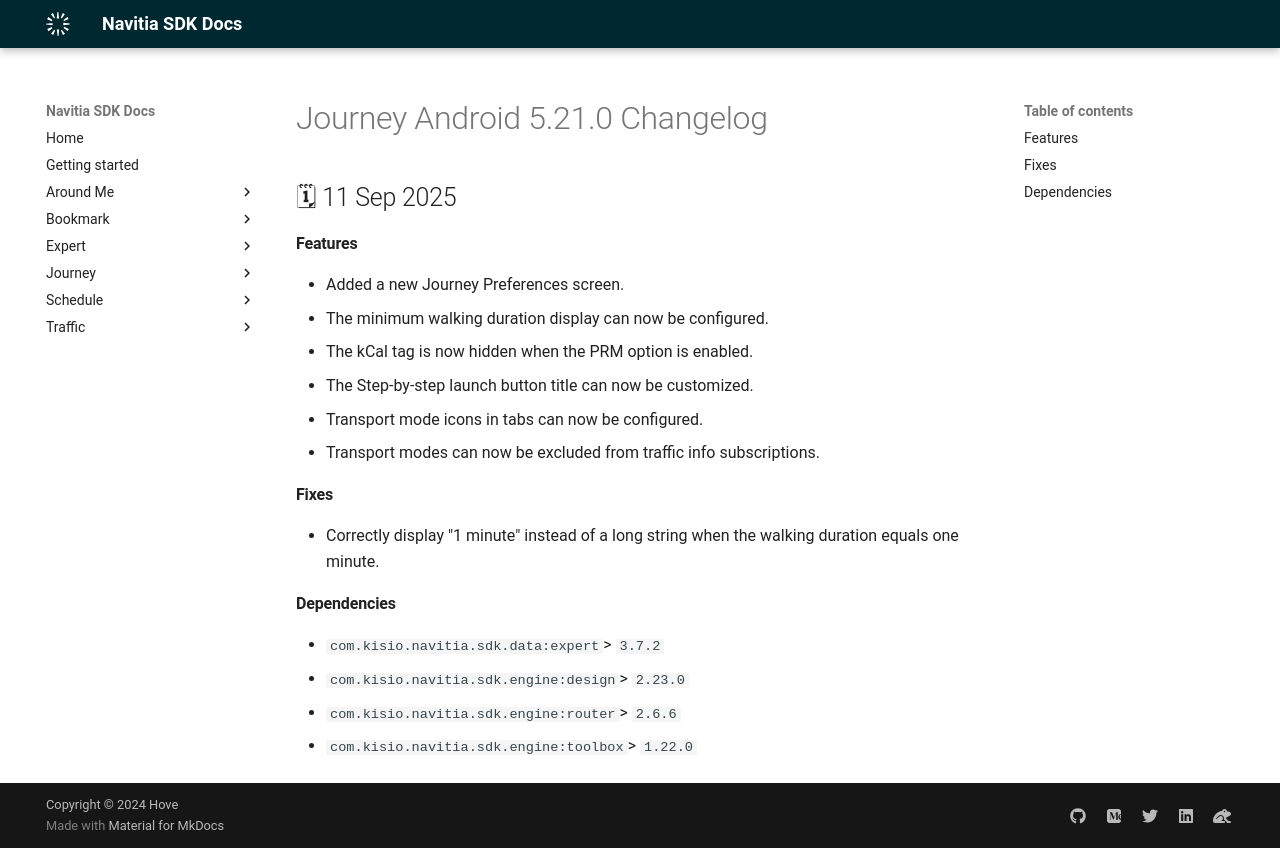

repository: hove-io/navitia_sdk_docs · page: journey/android/releases/5.21.0/index.html · generator: mkdocs

---
title: Journey Android 5.21.0 - Changelog - Navitia SDK Docs
---

# Journey Android 5.21.0 Changelog

<h2>🗓 11 Sep 2025</h2>

#### Features
- Added a new Journey Preferences screen.
- The minimum walking duration display can now be configured.
- The kCal tag is now hidden when the PRM option is enabled.
- The Step-by-step launch button title can now be customized.
- Transport mode icons in tabs can now be configured.
- Transport modes can now be excluded from traffic info subscriptions.

#### Fixes
- Correctly display "1 minute" instead of a long string when the walking duration equals one minute.

#### Dependencies
- `com.kisio.navitia.sdk.data:expert`> `3.7.2`
- `com.kisio.navitia.sdk.engine:design`> `2.23.0`
- `com.kisio.navitia.sdk.engine:router`> `2.6.6`
- `com.kisio.navitia.sdk.engine:toolbox`> `1.22.0`
